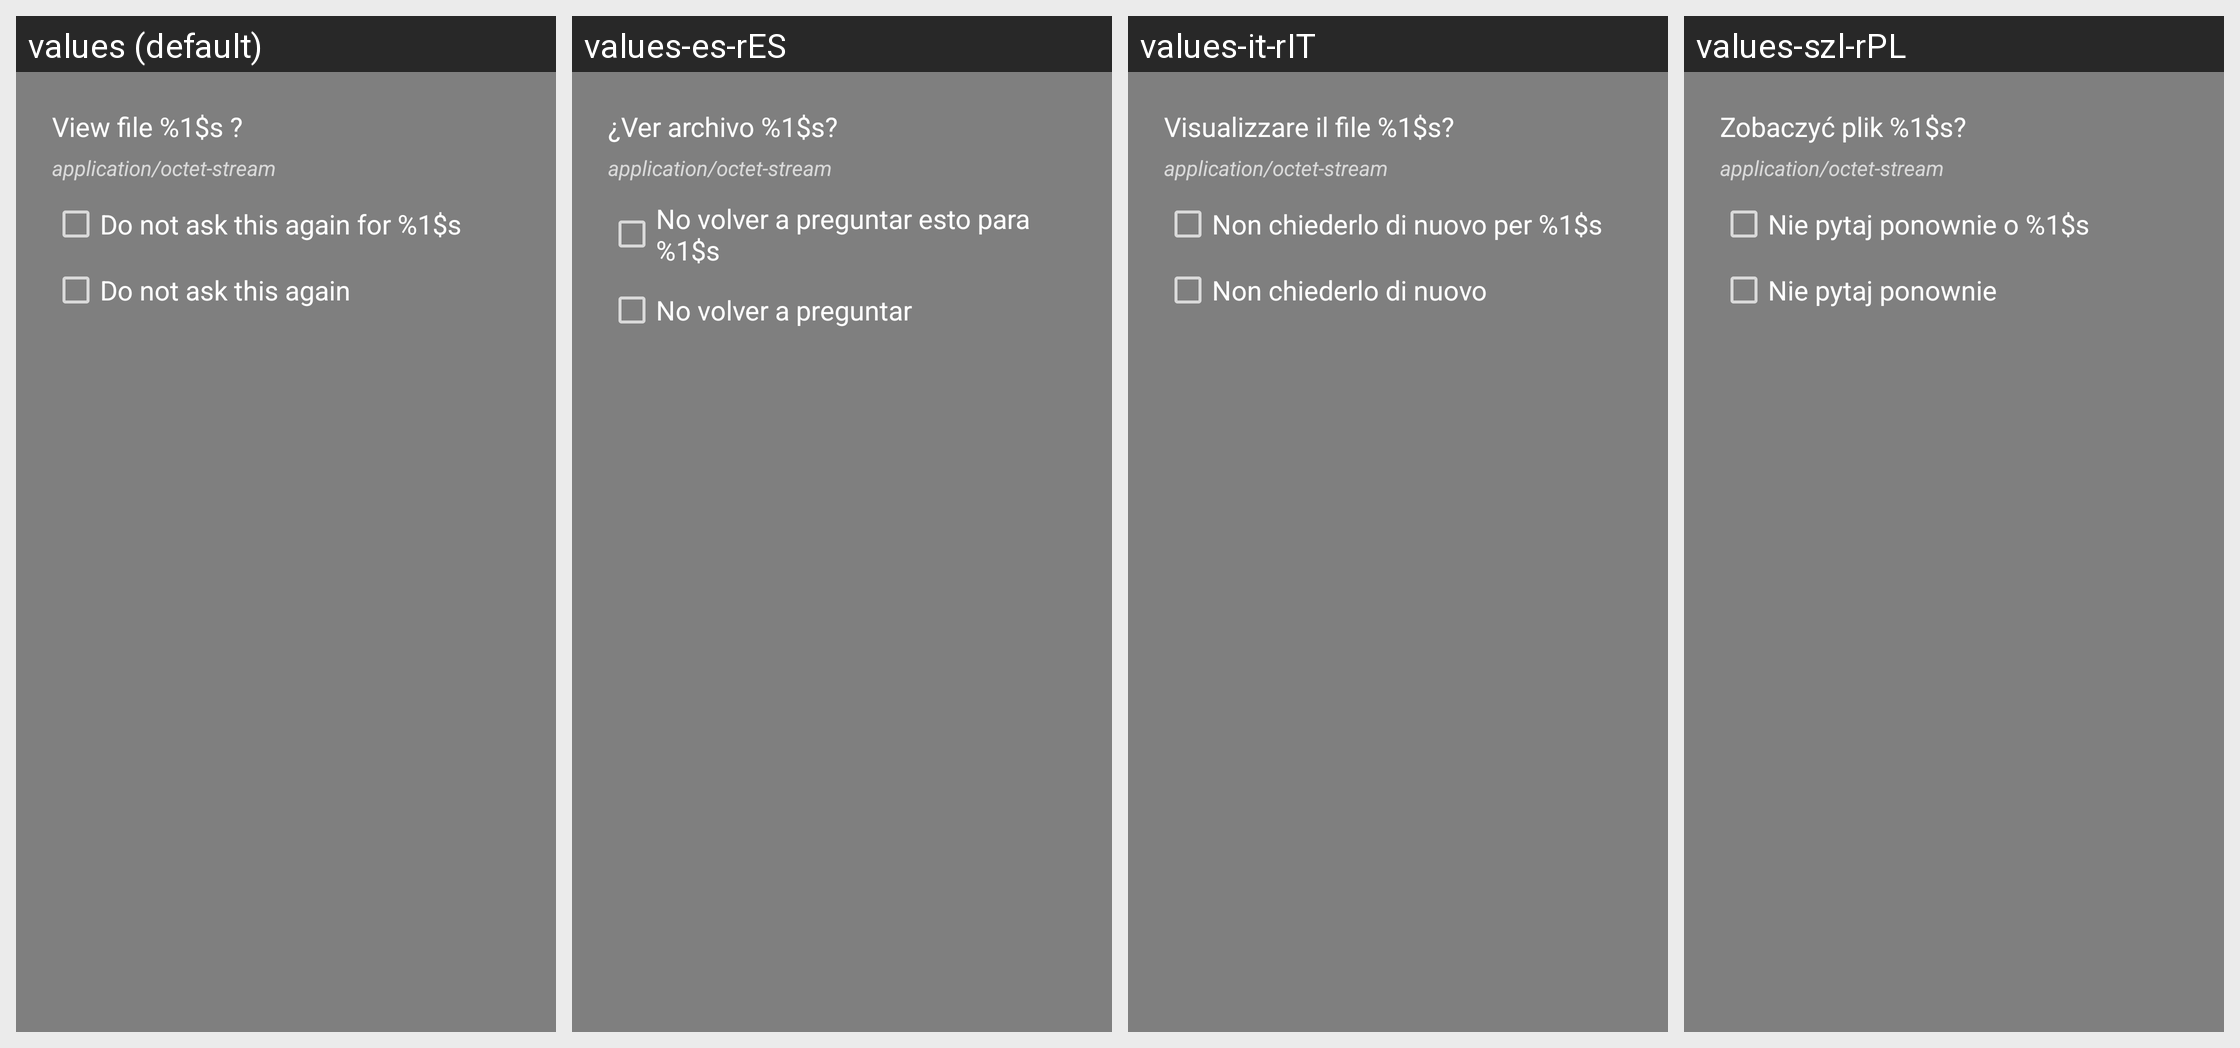

Strings drawn on this Android screen and how each of the app's shown locales translates them:
Android screen res/layout/dialog_view_file.xml rendered under 4 locales, left to right: values (default), values-es-rES, values-it-rIT, values-szl-rPL. Device: Nexus 5 (rendered at 1080×1920; each locale shown at half size, 540×960, under a caption strip naming it); theme Theme.AppCompat.TranslucentSplash.
Other locales in the repository, not shown: values-af, values-af-rZA, values-ar, values-ar-rBH, values-ar-rEG, values-ar-rSA, values-ar-rYE, values-az, values-az-rAZ, values-ba-rRU, values-be-rBY, values-bg-rBG, values-bn-rBD, values-bn-rIN, values-bs-rBA, values-ca, values-ca-rES, values-cs, values-cs-rCZ, values-da, values-da-rDK, values-de, values-de-rAT, values-de-rCH, values-de-rDE, values-de-rLI, values-el, values-el-rGR, values-en, values-en-rGB, values-et-rEE, values-eu-rES, values-fa, values-fa-rIR, values-fi, values-fi-rFI, values-fr, values-fr-rCA, values-fr-rFR, values-fy-rNL, values-gl-rES, values-he, values-hi-rIN, values-hr-rHR, values-hu, values-hu-rHU, values-hy-rAM, values-in-rID, values-it, values-iw, values-iw-rIL, values-ja, values-ja-rJP, values-ka-rGE, values-kk-rKZ, values-ko, values-ko-rKR, values-lt-rLT, values-lv-rLV, values-nb, values-nb-rNO, values-nl, values-nl-rNL, values-nn-rNO, values-no, values-no-rNO, values-or-rIN, values-pl, values-pl-rPL, values-pt-rBR, values-pt-rPT, values-ro, values-ro-rRO, values-ru, values-ru-rRU, values-sat-rIN, values-si-rLK, values-sk-rSK, values-sl-rSI, values-sq-rAL, values-sr, values-sr-rSP, values-sv-rSE, values-ta-rIN, values-tr, values-tr-rTR, values-tt-rRU, values-uk, values-uk-rUA, values-vi, values-vi-rVN, values-zh-rCN, values-zh-rTW.
Strings drawn on this screen, with the default value and each locale's value (text and hints the layout hard-codes, and strings that could not be matched under every locale, appear in the picture but are not listed):

title_ask_view_file
  values: View file %1$s ?
  values-es-rES: ¿Ver archivo %1$s?
  values-it-rIT: Visualizzare il file %1$s?
  values-szl-rPL: Zobaczyć plik %1$s?

title_no_ask_for_again
  values: Do not ask this again for %1$s
  values-es-rES: No volver a preguntar esto para %1$s
  values-it-rIT: Non chiederlo di nuovo per %1$s
  values-szl-rPL: Nie pytaj ponownie o %1$s

title_no_ask_again
  values: Do not ask this again
  values-es-rES: No volver a preguntar
  values-it-rIT: Non chiederlo di nuovo
  values-szl-rPL: Nie pytaj ponownie
